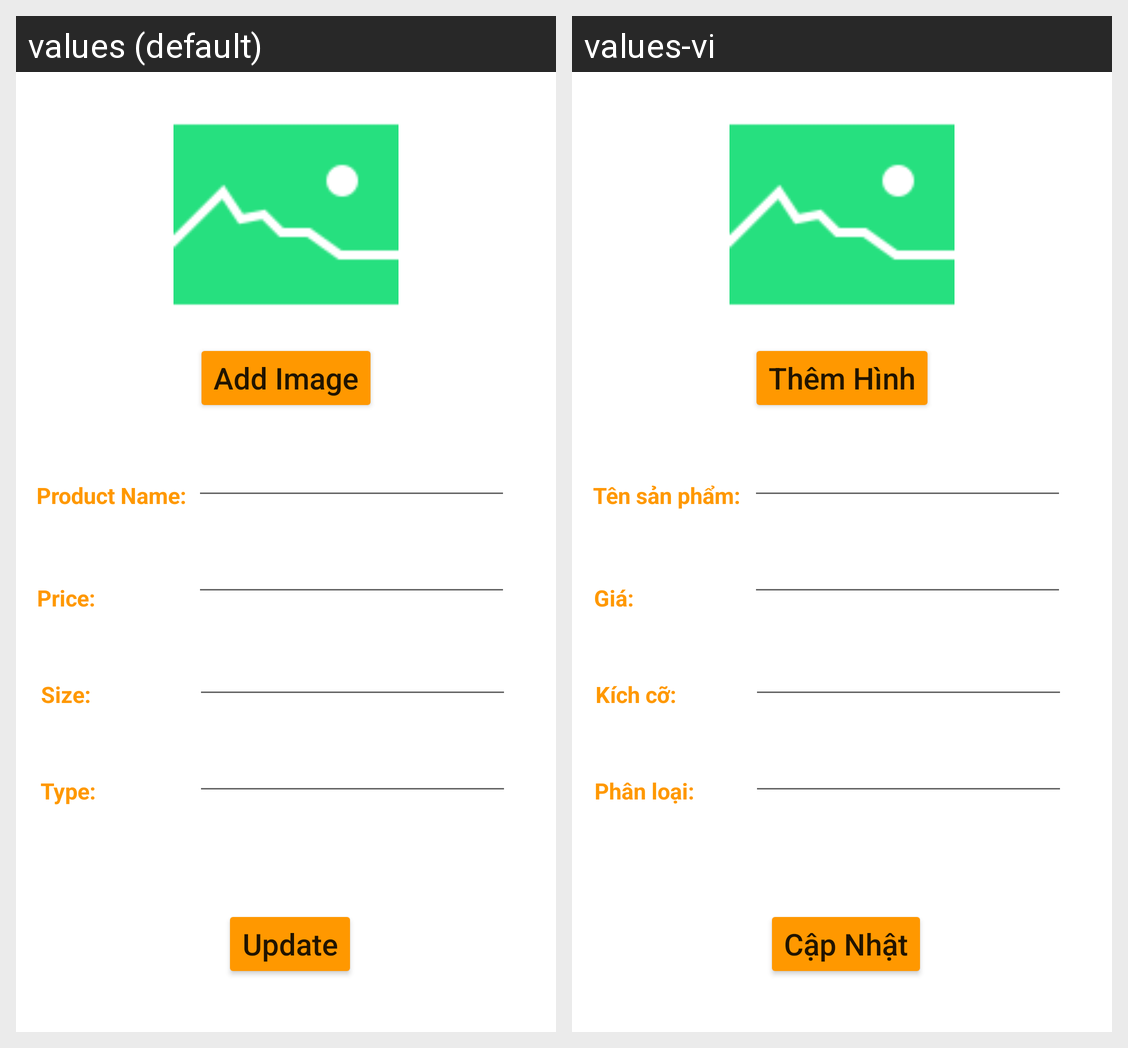

This grid shows one Android layout under two languages. Give, for every string resource on the screen, its name, the default text and each shown locale's text.
Android screen res/layout/activity_details.xml rendered under 2 locales, left to right: values (default), values-vi. Device: Nexus 5 (rendered at 1080×1920; each locale shown at half size, 540×960, under a caption strip naming it); theme Theme.DoAnGiuaKyLapTrinhChoThietBiDiDong.
Strings drawn on this screen, with the default value and each locale's value (text and hints the layout hard-codes, and strings that could not be matched under every locale, appear in the picture but are not listed):

txt_product_name
  values: Product Name:
  values-vi: Tên sản phẩm:

txt_price
  values: Price:
  values-vi: Giá:

txt_size
  values: Size:
  values-vi: Kích cỡ:

txt_type
  values: Type:
  values-vi: Phân loại:

btn_add_image
  values: Add Image
  values-vi: Thêm Hình

btn_update
  values: Update
  values-vi: Cập Nhật
